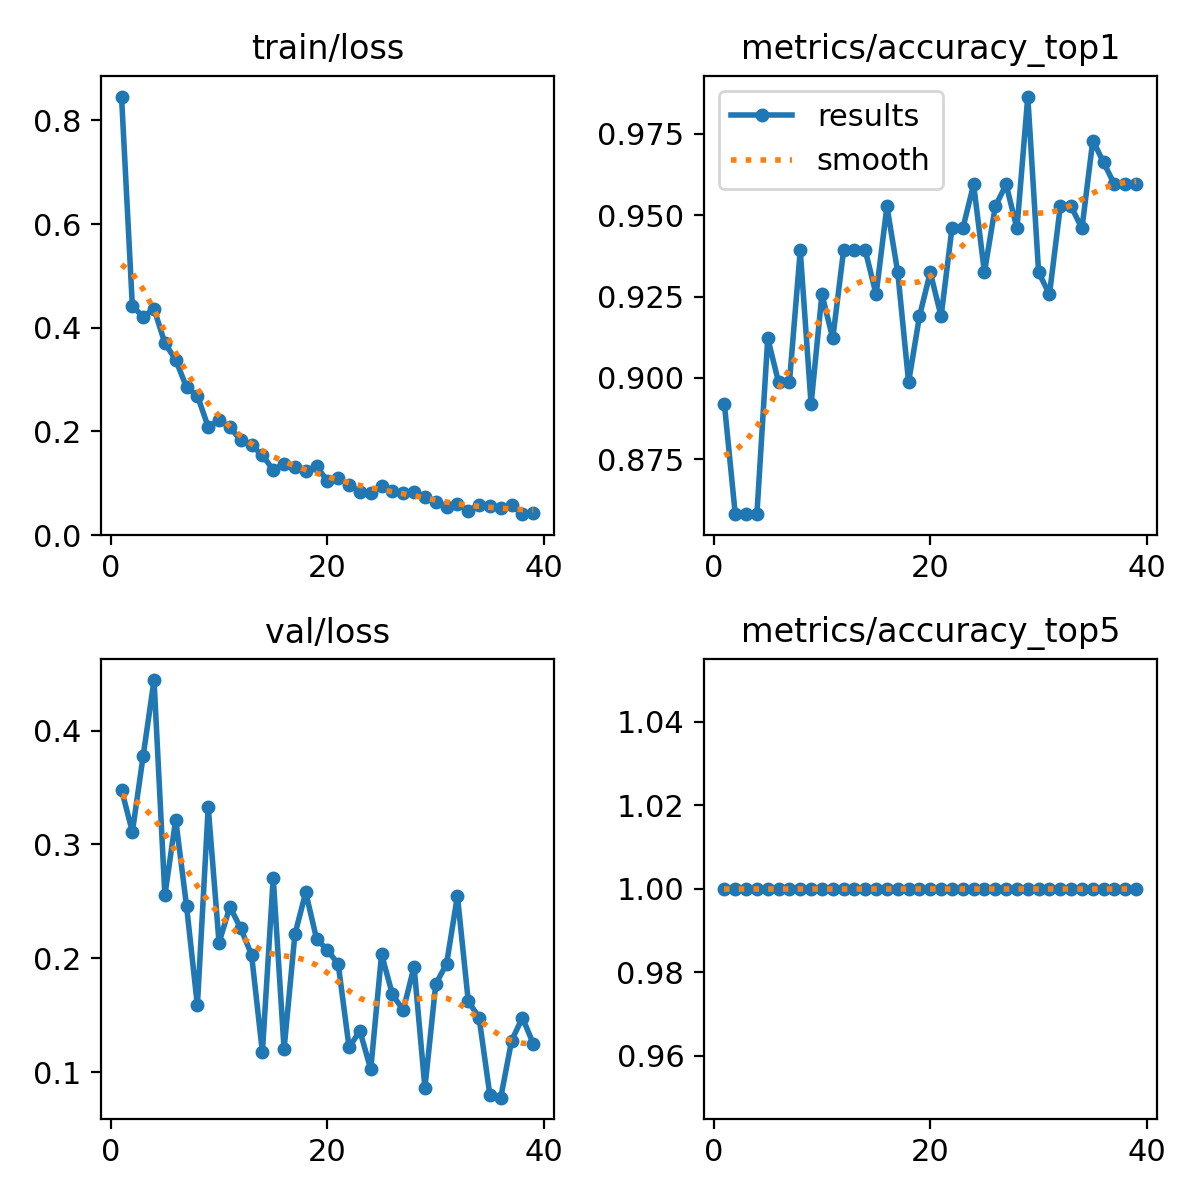

The data file committed next to this chart (first rows):
epoch, time, train/loss, metrics/accuracy_top1, metrics/accuracy_top5, val/loss, lr/pg0, lr/pg1, lr/pg2
1, 80.02, 0.8459, 0.8919, 1, 0.3481, 0.000369, 0.000369, 0.000369
2, 157.5, 0.4411, 0.8581, 1, 0.311, 0.0007247, 0.0007247, 0.0007247
3, 246.5, 0.4212, 0.8581, 1, 0.3779, 0.001066, 0.001066, 0.001066
4, 335.9, 0.4363, 0.8581, 1, 0.4444, 0.001045, 0.001045, 0.001045
5, 426.2, 0.3702, 0.9122, 1, 0.2553, 0.001023, 0.001023, 0.001023
6, 515.7, 0.338, 0.8986, 1, 0.3218, 0.001001, 0.001001, 0.001001
7, 605.1, 0.2851, 0.8986, 1, 0.2459, 0.000979, 0.000979, 0.000979
8, 700.7, 0.2689, 0.9392, 1, 0.1586, 0.000957, 0.000957, 0.000957
9, 793.3, 0.2085, 0.8919, 1, 0.3327, 0.000935, 0.000935, 0.000935
10, 891.2, 0.222, 0.9257, 1, 0.2137, 0.000913, 0.000913, 0.000913
11, 993.2, 0.2075, 0.9122, 1, 0.2453, 0.000891, 0.000891, 0.000891
12, 1093, 0.1837, 0.9392, 1, 0.2263, 0.000869, 0.000869, 0.000869
13, 1197, 0.1727, 0.9392, 1, 0.2031, 0.000847, 0.000847, 0.000847
14, 1289, 0.1539, 0.9392, 1, 0.1175, 0.000825, 0.000825, 0.000825
15, 1374, 0.1257, 0.9257, 1, 0.2707, 0.000803, 0.000803, 0.000803
16, 1460, 0.1378, 0.9527, 1, 0.1202, 0.000781, 0.000781, 0.000781
17, 1544, 0.1316, 0.9324, 1, 0.221, 0.000759, 0.000759, 0.000759
18, 1633, 0.1236, 0.8986, 1, 0.258, 0.000737, 0.000737, 0.000737
19, 1728, 0.1329, 0.9189, 1, 0.2171, 0.000715, 0.000715, 0.000715
20, 1820, 0.1039, 0.9324, 1, 0.2072, 0.000693, 0.000693, 0.000693
21, 1911, 0.11, 0.9189, 1, 0.1948, 0.000671, 0.000671, 0.000671
22, 1999, 0.09686, 0.9459, 1, 0.1218, 0.000649, 0.000649, 0.000649
23, 2084, 0.08325, 0.9459, 1, 0.1362, 0.000627, 0.000627, 0.000627
24, 2169, 0.0815, 0.9595, 1, 0.1024, 0.0006051, 0.0006051, 0.0006051
25, 2253, 0.09416, 0.9324, 1, 0.2035, 0.0005831, 0.0005831, 0.0005831
26, 2337, 0.08471, 0.9527, 1, 0.1683, 0.0005611, 0.0005611, 0.0005611
27, 2422, 0.08151, 0.9595, 1, 0.1544, 0.0005391, 0.0005391, 0.0005391
28, 2506, 0.08301, 0.9459, 1, 0.1927, 0.0005171, 0.0005171, 0.0005171
29, 2590, 0.07366, 0.9865, 1, 0.08624, 0.0004951, 0.0004951, 0.0004951
30, 2675, 0.06403, 0.9324, 1, 0.1773, 0.0004731, 0.0004731, 0.0004731
31, 2759, 0.05379, 0.9257, 1, 0.1952, 0.0004511, 0.0004511, 0.0004511
32, 2845, 0.06017, 0.9527, 1, 0.2548, 0.0004291, 0.0004291, 0.0004291
33, 2931, 0.0463, 0.9527, 1, 0.1623, 0.0004071, 0.0004071, 0.0004071
34, 3016, 0.05842, 0.9459, 1, 0.1478, 0.0003851, 0.0003851, 0.0003851
35, 3101, 0.05631, 0.973, 1, 0.07957, 0.0003631, 0.0003631, 0.0003631
36, 3186, 0.0514, 0.9662, 1, 0.07758, 0.0003411, 0.0003411, 0.0003411
37, 3272, 0.05719, 0.9595, 1, 0.1276, 0.0003191, 0.0003191, 0.0003191
38, 3356, 0.04021, 0.9595, 1, 0.1479, 0.0002971, 0.0002971, 0.0002971
39, 3441, 0.0431, 0.9595, 1, 0.1249, 0.0002751, 0.0002751, 0.0002751
